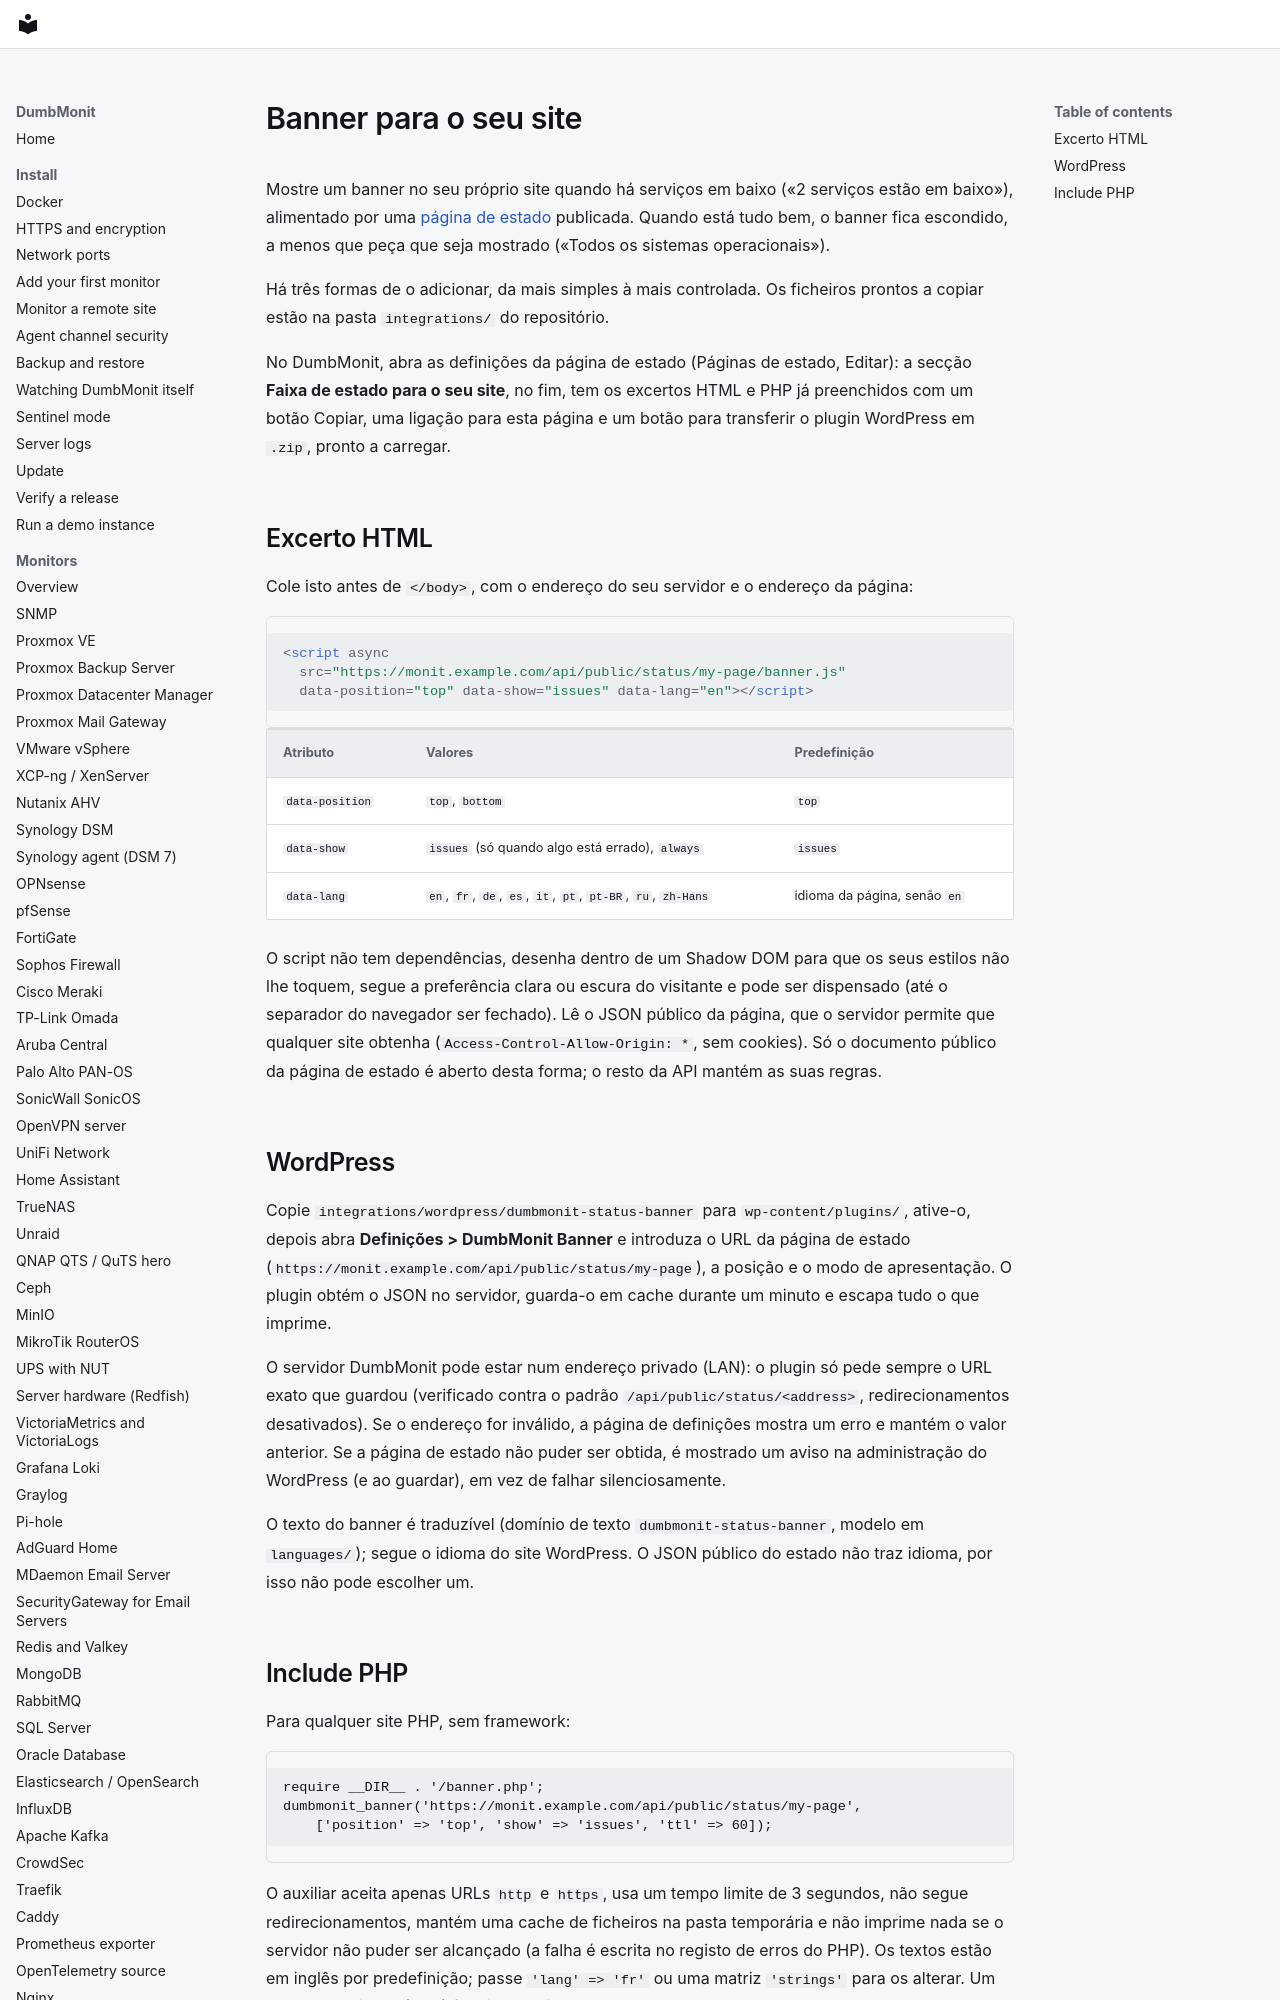

repository: laupernoe/dumbmonit · page: integrations/website-banner.pt/index.html · generator: mkdocs

# Banner para o seu site {#website-banner}

Mostre um banner no seu próprio site quando há serviços em baixo («2 serviços
estão em baixo»), alimentado por uma [página de estado](../using/status-pages.md)
publicada. Quando está tudo bem, o banner fica escondido, a menos que peça que
seja mostrado («Todos os sistemas operacionais»).

Há três formas de o adicionar, da mais simples à mais controlada. Os ficheiros
prontos a copiar estão na pasta `integrations/` do repositório.

No DumbMonit, abra as definições da página de estado (Páginas de estado, Editar): a secção **Faixa de estado para o seu site**, no fim, tem os excertos HTML e PHP já preenchidos com um botão Copiar, uma ligação para esta página e um botão para transferir o plugin WordPress em `.zip`, pronto a carregar.
